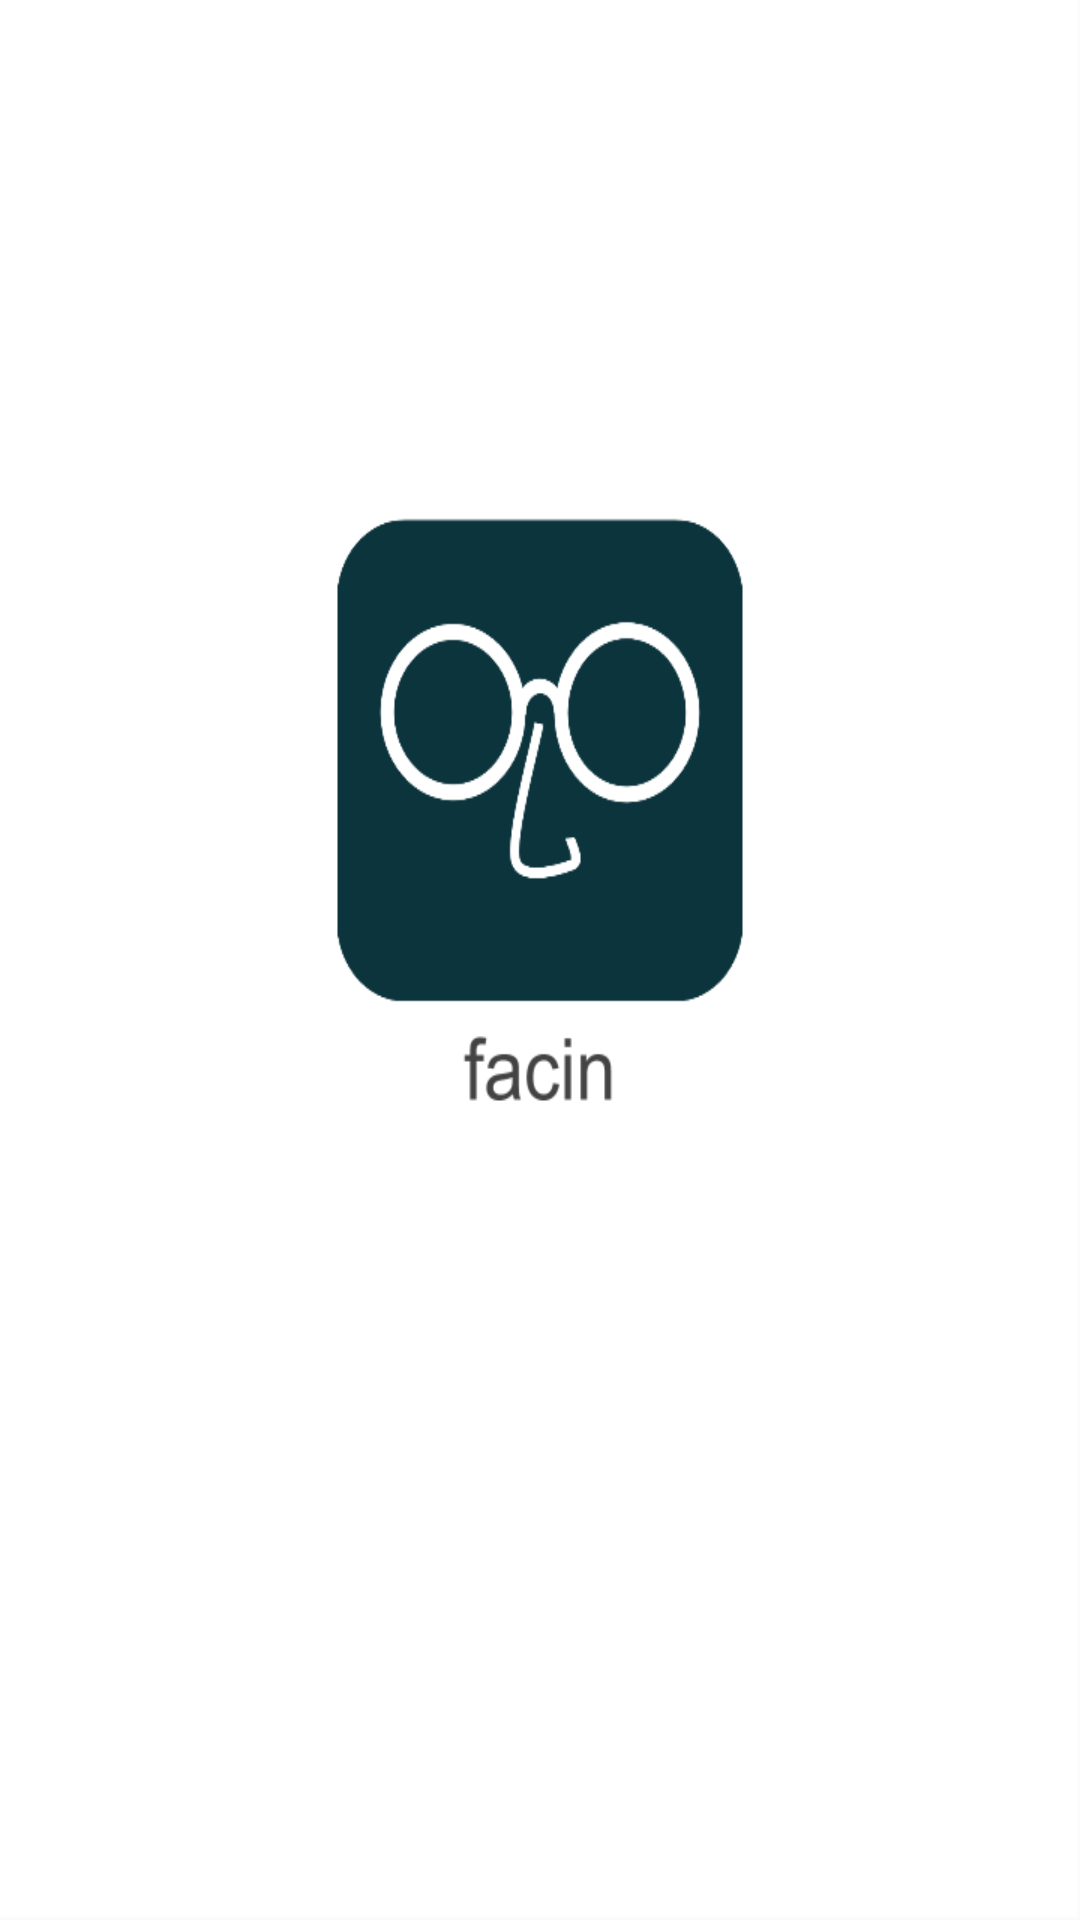

Here is an Android app screen rendered from its layout file. Give the layout XML and the strings, colors and styles it references.
<!-- AndroidManifest.xml: application theme AppTheme -->
<!-- res/layout/activity_splash.xml -->
<LinearLayout xmlns:android="http://schemas.android.com/apk/res/android"
    xmlns:tools="http://schemas.android.com/tools"
    android:layout_width="match_parent"
    android:layout_height="match_parent"
    tools:context=".SplashActivity">

    <ImageView
        android:layout_width="wrap_content"
        android:layout_height="wrap_content"
        android:scaleType="fitXY"
        android:src="@mipmap/splash" />

</LinearLayout>
<!-- resources referenced by this layout -->
<resources>
  <!-- mipmap splash: png bitmap (mipmap-hdpi, 14630 bytes) -->
  <style name="AppTheme" parent="AppTheme.Base">
  
      </style>
  <style name="AppTheme.Base" parent="Theme.AppCompat.Light.NoActionBar">
  
          <item name="colorPrimary">@color/primaryColor</item>
          <item name="colorPrimaryDark">@color/primaryColorDark</item>
          <item name="colorAccent">@color/colorAccent</item>
          <item name="android:textColorPrimary">@color/colorTextPrimary</item>
          <item name="android:textColorSecondary">@color/colorTextSecondary</item>
  
      </style>
  <color name="primaryColor">#00000000</color>
  <color name="primaryColorDark">#4b5c93</color>
  <color name="colorAccent">#00000000</color>
  <color name="colorTextPrimary">#fff</color>
  <color name="colorTextSecondary">#fff</color>
</resources>
